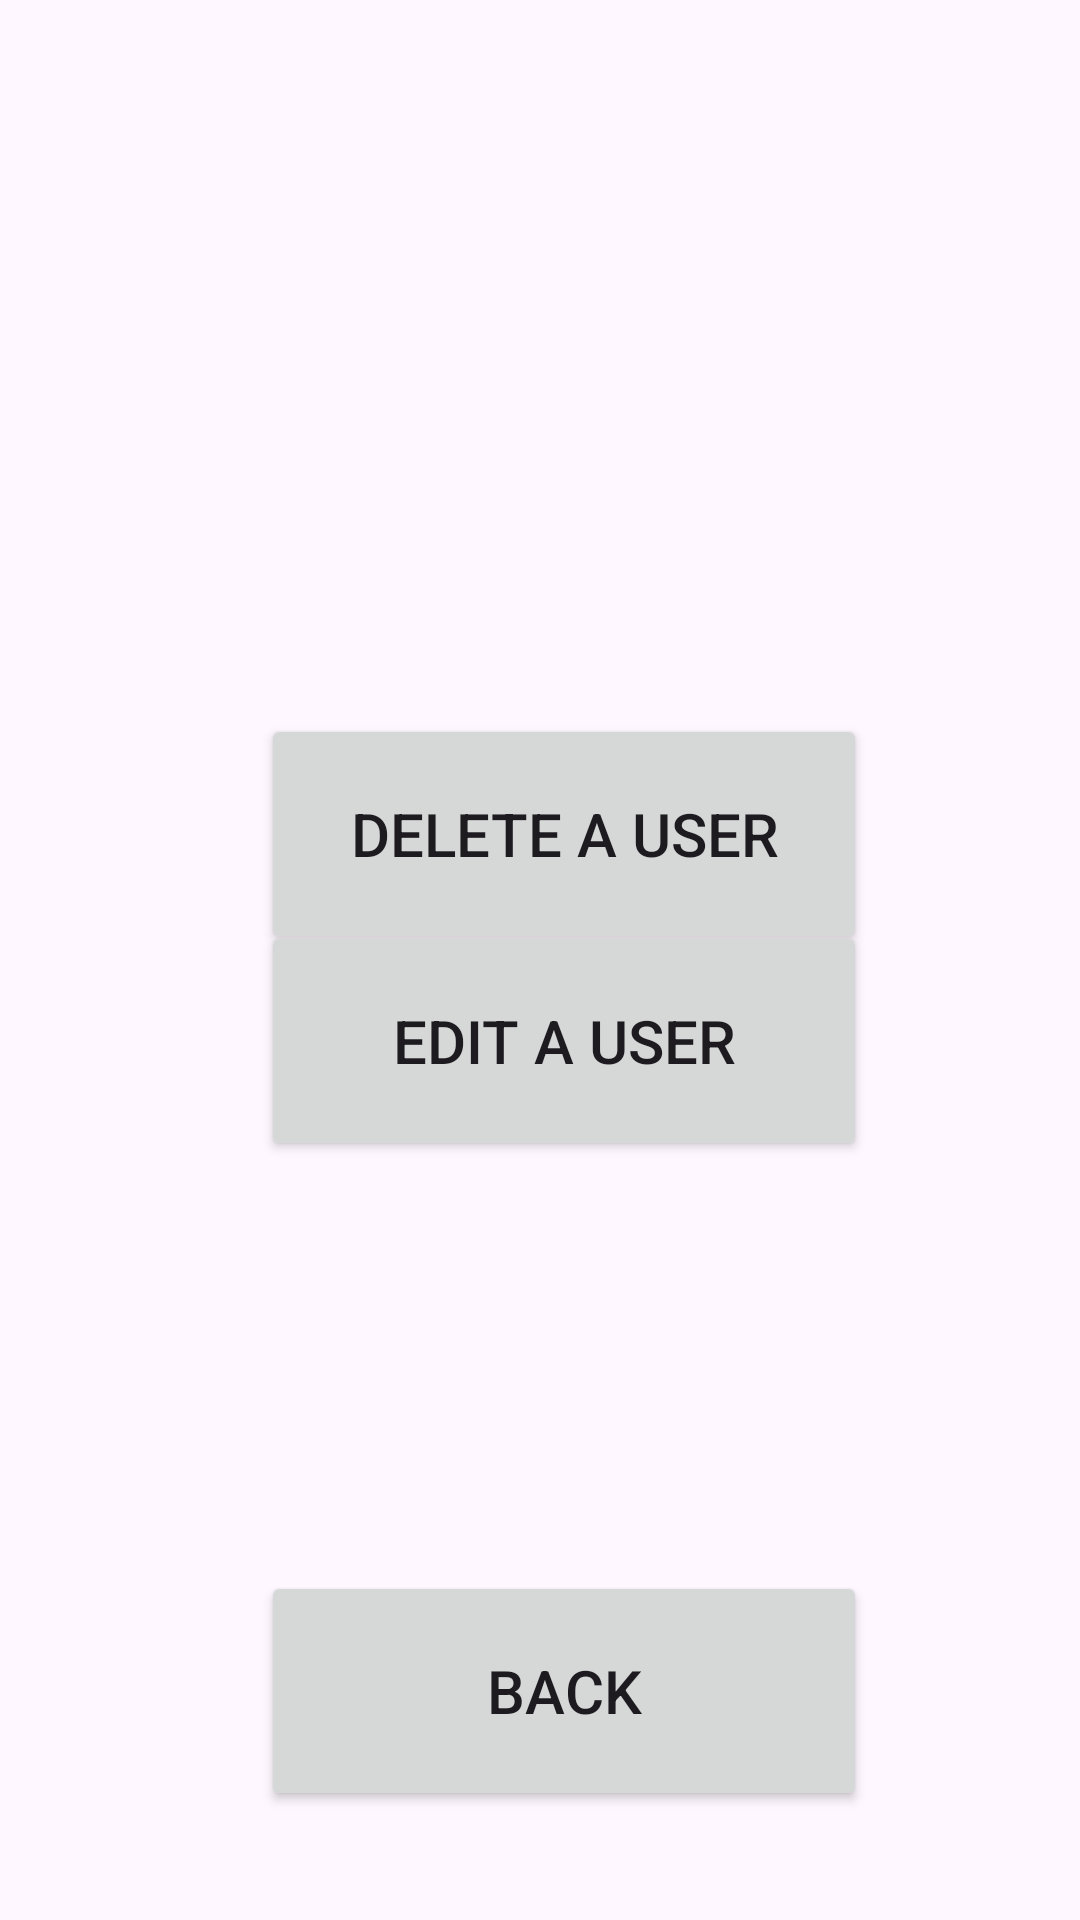

The Android layout XML behind this screen, and the referenced resources:
<!-- AndroidManifest.xml: application theme Theme._338RebuiltFinalProject -->
<!-- res/layout/activity_admin.xml -->
<?xml version="1.0" encoding="utf-8"?>
<androidx.constraintlayout.widget.ConstraintLayout xmlns:android="http://schemas.android.com/apk/res/android"
    xmlns:app="http://schemas.android.com/apk/res-auto"
    xmlns:tools="http://schemas.android.com/tools"
    android:layout_width="match_parent"
    android:layout_height="match_parent"
    tools:context=".adminActivity">

    <TextView
        android:id="@+id/welcomeAdmin"
        android:layout_width="300dp"
        android:layout_height="200dp"
        android:text=""
        android:textAlignment="center"
        android:textSize="50sp"
        app:layout_constraintBottom_toBottomOf="parent"
        app:layout_constraintEnd_toEndOf="parent"
        app:layout_constraintHorizontal_bias="0.497"
        app:layout_constraintStart_toStartOf="parent"
        app:layout_constraintTop_toTopOf="parent"
        app:layout_constraintVertical_bias="0.093"/>

    <Button
        android:id="@+id/deleteUser"
        android:layout_width="202dp"
        android:layout_height="80dp"
        android:text="@string/s"
        android:textSize="20sp"
        app:layout_constraintBottom_toBottomOf="parent"
        app:layout_constraintEnd_toEndOf="parent"
        app:layout_constraintHorizontal_bias="0.551"
        app:layout_constraintStart_toStartOf="parent"
        app:layout_constraintTop_toTopOf="parent"
        app:layout_constraintVertical_bias="0.425"
        tools:visibility="visible" />

    <Button
        android:id="@+id/editUser"
        android:layout_width="202dp"
        android:layout_height="80dp"
        android:text="@string/edit_a_user"
        android:textSize="20sp"
        app:layout_constraintBottom_toBottomOf="parent"
        app:layout_constraintEnd_toEndOf="parent"
        app:layout_constraintHorizontal_bias="0.55"
        app:layout_constraintStart_toStartOf="parent"
        app:layout_constraintTop_toTopOf="parent"
        app:layout_constraintVertical_bias="0.548"
        tools:visibility="visible" />

    <Button
        android:id="@+id/adminBackButton"
        android:layout_width="202dp"
        android:layout_height="80dp"
        android:text="@string/back"
        android:textSize="20sp"
        app:layout_constraintBottom_toBottomOf="parent"
        app:layout_constraintEnd_toEndOf="parent"
        app:layout_constraintHorizontal_bias="0.55"
        app:layout_constraintStart_toStartOf="parent"
        app:layout_constraintTop_toTopOf="parent"
        app:layout_constraintVertical_bias="0.935"
        tools:visibility="visible" />

</androidx.constraintlayout.widget.ConstraintLayout>
<!-- resources referenced by this layout -->
<resources>
  <string name="back">Back</string>
  <string name="edit_a_user">Edit a User</string>
  <string name="s">Delete a User</string>
  <style name="Theme._338RebuiltFinalProject" parent="Base.Theme._338RebuiltFinalProject" />
  <style name="Base.Theme._338RebuiltFinalProject" parent="Theme.Material3.DayNight.NoActionBar">
          
          
      </style>
</resources>
